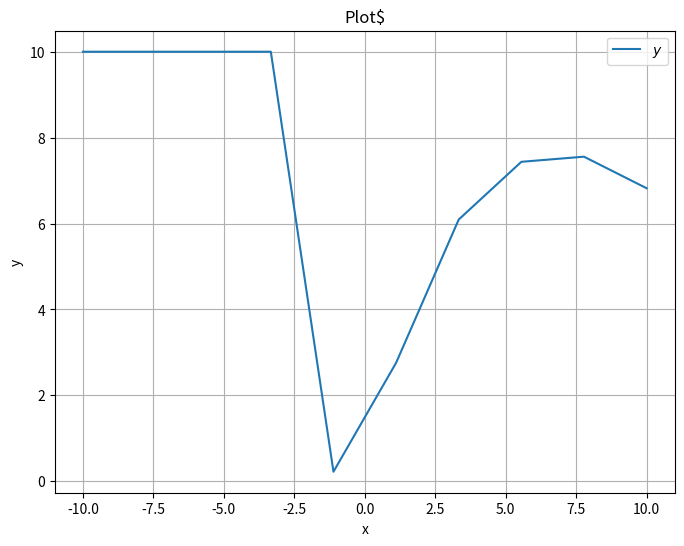

Reproduce this figure in Python.
import sys
import numpy as np
import matplotlib.pyplot as plt

value = np.random.rand(10)
print(list(value))
value = value-0.5

# Define the function
def f(x):
    return ((value[0]*x+value[1])*(value[2]*x+value[3]))/((value[4]*x+value[5])*(value[6]*x+value[7])) + value[8]*x*x+value[9]*x

# Generate x values
x_values = np.linspace(-10, 10, 10)


# Calculate y values
y_values = f(x_values)

y_values = np.clip(y_values,-10,10)

# Plot
plt.figure(figsize=(8, 6))
plt.plot(x_values, y_values, label=r'$y$')
plt.title('Plot$')
plt.xlabel('x')
plt.ylabel('y')
plt.grid(True)
plt.legend()
plt.show()
